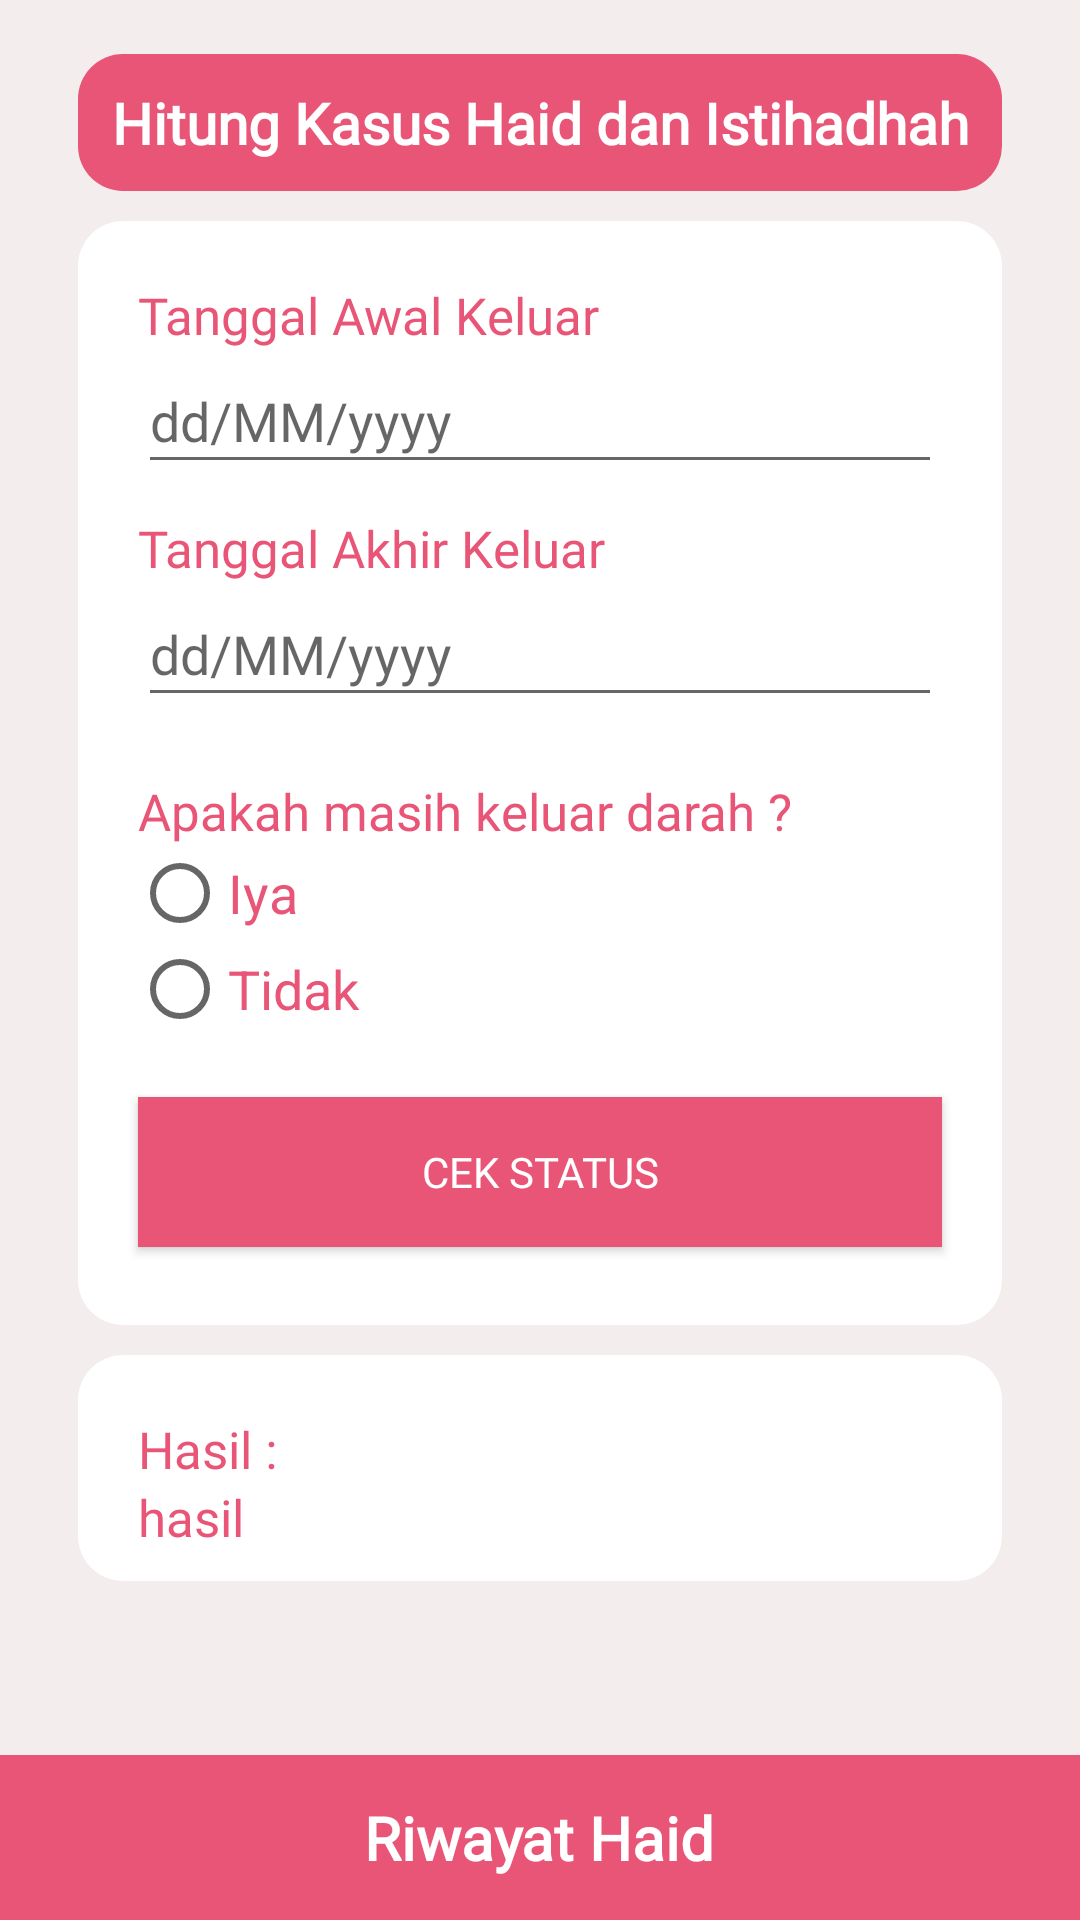

The Android layout XML behind this screen, and the referenced resources:
<!-- AndroidManifest.xml: application theme Theme.AppCompat.Light.NoActionBar -->
<!-- res/layout/activity_hitung_haid.xml -->
<?xml version="1.0" encoding="utf-8"?>
<RelativeLayout xmlns:android="http://schemas.android.com/apk/res/android"
    xmlns:app="http://schemas.android.com/apk/res-auto"
    xmlns:tools="http://schemas.android.com/tools"
    android:layout_width="match_parent"
    android:layout_height="match_parent"
    android:background="#F3EDED"
    tools:context=".DaftarActivity">
    <ScrollView
        android:layout_width="match_parent"
        android:layout_height="wrap_content">
<LinearLayout
    android:layout_width="match_parent"
    android:layout_height="wrap_content"
    android:layout_marginTop="16dp"
    android:layout_marginLeft="16dp"
    android:layout_marginRight="16dp"
    android:orientation="vertical">
    <LinearLayout
        android:layout_width="match_parent"
        android:layout_height="wrap_content"
        android:orientation="vertical"
        android:layout_marginTop="2dp"
        android:gravity="center_horizontal"
        android:layout_marginLeft="10dp"
        android:layout_marginRight="10dp"
        android:padding="10dp"
        android:layout_marginBottom="10dp"
        android:background="@drawable/radius"
        >
        <TextView
            android:layout_width="match_parent"
            android:layout_height="wrap_content"
            android:textStyle="bold"
            android:textSize="19sp"
            android:gravity="center"
            android:fontFamily="@font/poppins_medium"
            android:text="@string/hitung_kasus_haid_dan_istihadhah"
            android:textColor="@android:color/white"/>
    </LinearLayout>
    <LinearLayout
        android:layout_width="match_parent"
        android:layout_height="wrap_content"
        android:orientation="vertical"
        android:gravity="center_horizontal"
        android:layout_marginLeft="10dp"
        android:layout_marginRight="10dp"
        android:padding="10dp"
        android:background="@drawable/bg_register"
        >
        <TextView
            android:id="@+id/judulTglAwal"
            android:layout_width="match_parent"
            android:layout_height="wrap_content"
            android:text="Tanggal Awal Keluar"
            android:layout_marginTop="10dp"
            android:fontFamily="@font/poppins"
            android:layout_marginLeft="10dp"
            android:layout_marginRight="10dp"
            android:textColor="@color/pink"
            android:textSize="17sp"/>
        <EditText
            android:id="@+id/ed_tglawal"
            android:layout_width="match_parent"
            android:fontFamily="@font/poppins"
            android:hint="dd/MM/yyyy"
            android:textColor="@color/pink"
            android:layout_marginLeft="10dp"
            android:inputType="none"
            android:textIsSelectable ="true"
            android:focusable="false"
            android:layout_marginRight="10dp"
            android:layout_marginBottom="10dp"
            android:layout_height="45dp"/>
        <TextView
            android:id="@+id/judulTglAkhir"
            android:layout_width="match_parent"
            android:layout_height="wrap_content"
            android:text="Tanggal Akhir Keluar"
            android:fontFamily="@font/poppins"
            android:layout_marginLeft="10dp"
            android:layout_marginRight="10dp"
            android:textColor="@color/pink"
            android:textSize="17sp"/>
        <EditText
            android:id="@+id/ed_tglakhir"
            android:layout_width="match_parent"
            android:fontFamily="@font/poppins"
            android:layout_marginLeft="10dp"
            android:hint="dd/MM/yyyy"
            android:textColor="@color/pink"
            android:layout_marginRight="10dp"
            android:inputType="none"
            android:textIsSelectable ="true"
            android:focusable="false"
            android:layout_marginBottom="10dp"
            android:layout_height="45dp"/>
        <TextView
            android:id="@+id/jdtanya"
            android:layout_width="match_parent"
            android:layout_height="wrap_content"
            android:layout_marginTop="10dp"
            android:fontFamily="@font/poppins"
            android:text="Apakah masih keluar darah ?"
            android:layout_marginLeft="10dp"
            android:layout_marginRight="10dp"
            android:textColor="@color/pink"
            android:textSize="17sp"/>
        <RadioGroup
            android:layout_width="match_parent"
            android:layout_height="match_parent"
            android:layout_below="@+id/textView"
            android:layout_alignParentLeft="true"
            android:layout_alignParentStart="true"
            android:id="@+id/radioGroup">
            <RadioButton
                android:id="@+id/rbtniya"
                android:layout_width="match_parent"
                android:layout_height="wrap_content"
                android:text="Iya"
                android:textSize="18sp"
                android:layout_marginLeft="8dp"
                android:textColor="@color/pink" />
            <RadioButton
                android:id="@+id/rbtntidak"
                android:layout_width="match_parent"
                android:layout_height="wrap_content"
                android:text="Tidak"
                android:textSize="18sp"
                android:layout_marginLeft="8dp"
                android:layout_marginBottom="10dp"
                android:textColor="@color/pink" />
        </RadioGroup>
        <Button
            android:id="@+id/btnHitung"
            android:text="@string/cek_status"
            android:layout_width="match_parent"
            android:layout_height="50dp"
            android:textColor="@color/white"
            android:fontFamily="@font/poppins"
            android:layout_marginLeft="10dp"
            android:layout_marginTop="10dp"
            android:layout_marginRight="10dp"
            android:layout_marginBottom="16dp"
            android:background="@color/pink"/>
    </LinearLayout>
    <LinearLayout
        android:id="@+id/linerHasil"
        android:layout_width="match_parent"
        android:layout_height="wrap_content"
        android:orientation="vertical"
        android:gravity="center_horizontal"
        android:layout_marginLeft="10dp"
        android:layout_marginRight="10dp"
        android:layout_marginTop="10dp"
        android:padding="10dp"
        android:background="@drawable/bg_register">
        <TextView
            android:id="@+id/jdhasil"
            android:layout_width="match_parent"
            android:layout_height="wrap_content"
            android:text="Hasil : "
            android:layout_marginTop="10dp"
            android:fontFamily="@font/poppins"
            android:layout_marginLeft="10dp"
            android:layout_marginRight="10dp"
            android:textColor="@color/pink"
            android:textSize="17sp"/>
        <TextView
            android:id="@+id/hasil"
            android:layout_width="match_parent"
            android:layout_height="wrap_content"
            android:fontFamily="@font/poppins"
            android:layout_marginLeft="10dp"
            android:text="hasil"
            android:layout_marginRight="10dp"
            android:textColor="@color/pink"
            android:textSize="17sp"/>

    </LinearLayout>

</LinearLayout>
    </ScrollView>
    <RelativeLayout
        android:id="@+id/riwayatHaid"
        android:layout_width="match_parent"
        android:layout_height="55dp"
        android:background="@color/pink"
        android:layout_alignParentBottom="true">
        <TextView
            android:layout_width="wrap_content"
            android:layout_height="wrap_content"
            android:text="Riwayat Haid"
            android:textSize="20dp"
            android:fontFamily="@font/poppins"
            android:textStyle="bold"
            android:layout_centerInParent="true"
            android:textColor="@color/white"/>
    </RelativeLayout>

</RelativeLayout>
<!-- resources referenced by this layout -->
<resources>
  <color name="pink">#E95576</color>
  <color name="white">#FFFFFFFF</color>
  <!-- drawable bg_register (drawable) -->
  <?xml version="1.0" encoding="utf-8"?>
  <shape xmlns:android="http://schemas.android.com/apk/res/android">
      android:shape="rectangel"
      <solid
          android:color="@color/white"></solid>
  
      <padding
          android:left="5dp"
          android:top="5dp"
          android:right="5dp"
          android:bottom="5dp">
      </padding>
      <corners
          android:radius="15dp">
      </corners>
  
  
  </shape>
  <!-- drawable radius (drawable) -->
  <?xml version="1.0" encoding="utf-8"?>
  <shape xmlns:android="http://schemas.android.com/apk/res/android">
      android:shape="rectangel"
      <solid
          android:color="#E95576"></solid>
  
      <padding
          android:left="5dp"
          android:top="5dp"
          android:right="5dp"
          android:bottom="5dp">
      </padding>
      <corners
          android:radius="15dp">
      </corners>
  
  
  </shape>
  <string name="cek_status">Cek Status</string>
  <string name="hitung_kasus_haid_dan_istihadhah">Hitung Kasus Haid dan Istihadhah</string>
</resources>
